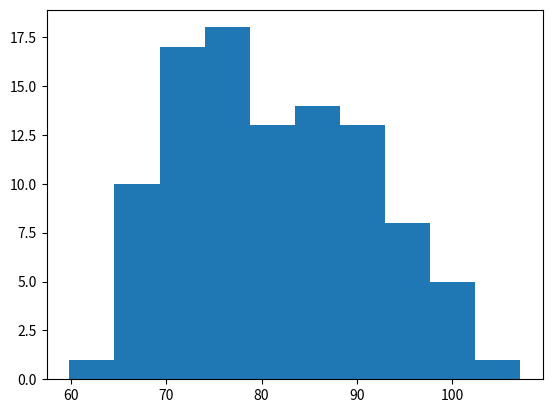

This chart was generated by the following Python code:
# histogram in matplotlib
import numpy as np
import matplotlib.pyplot as plt

scores = np.random.normal(loc=80, scale=10, size=100)
print(scores)
plt.hist(scores)

plt.show()